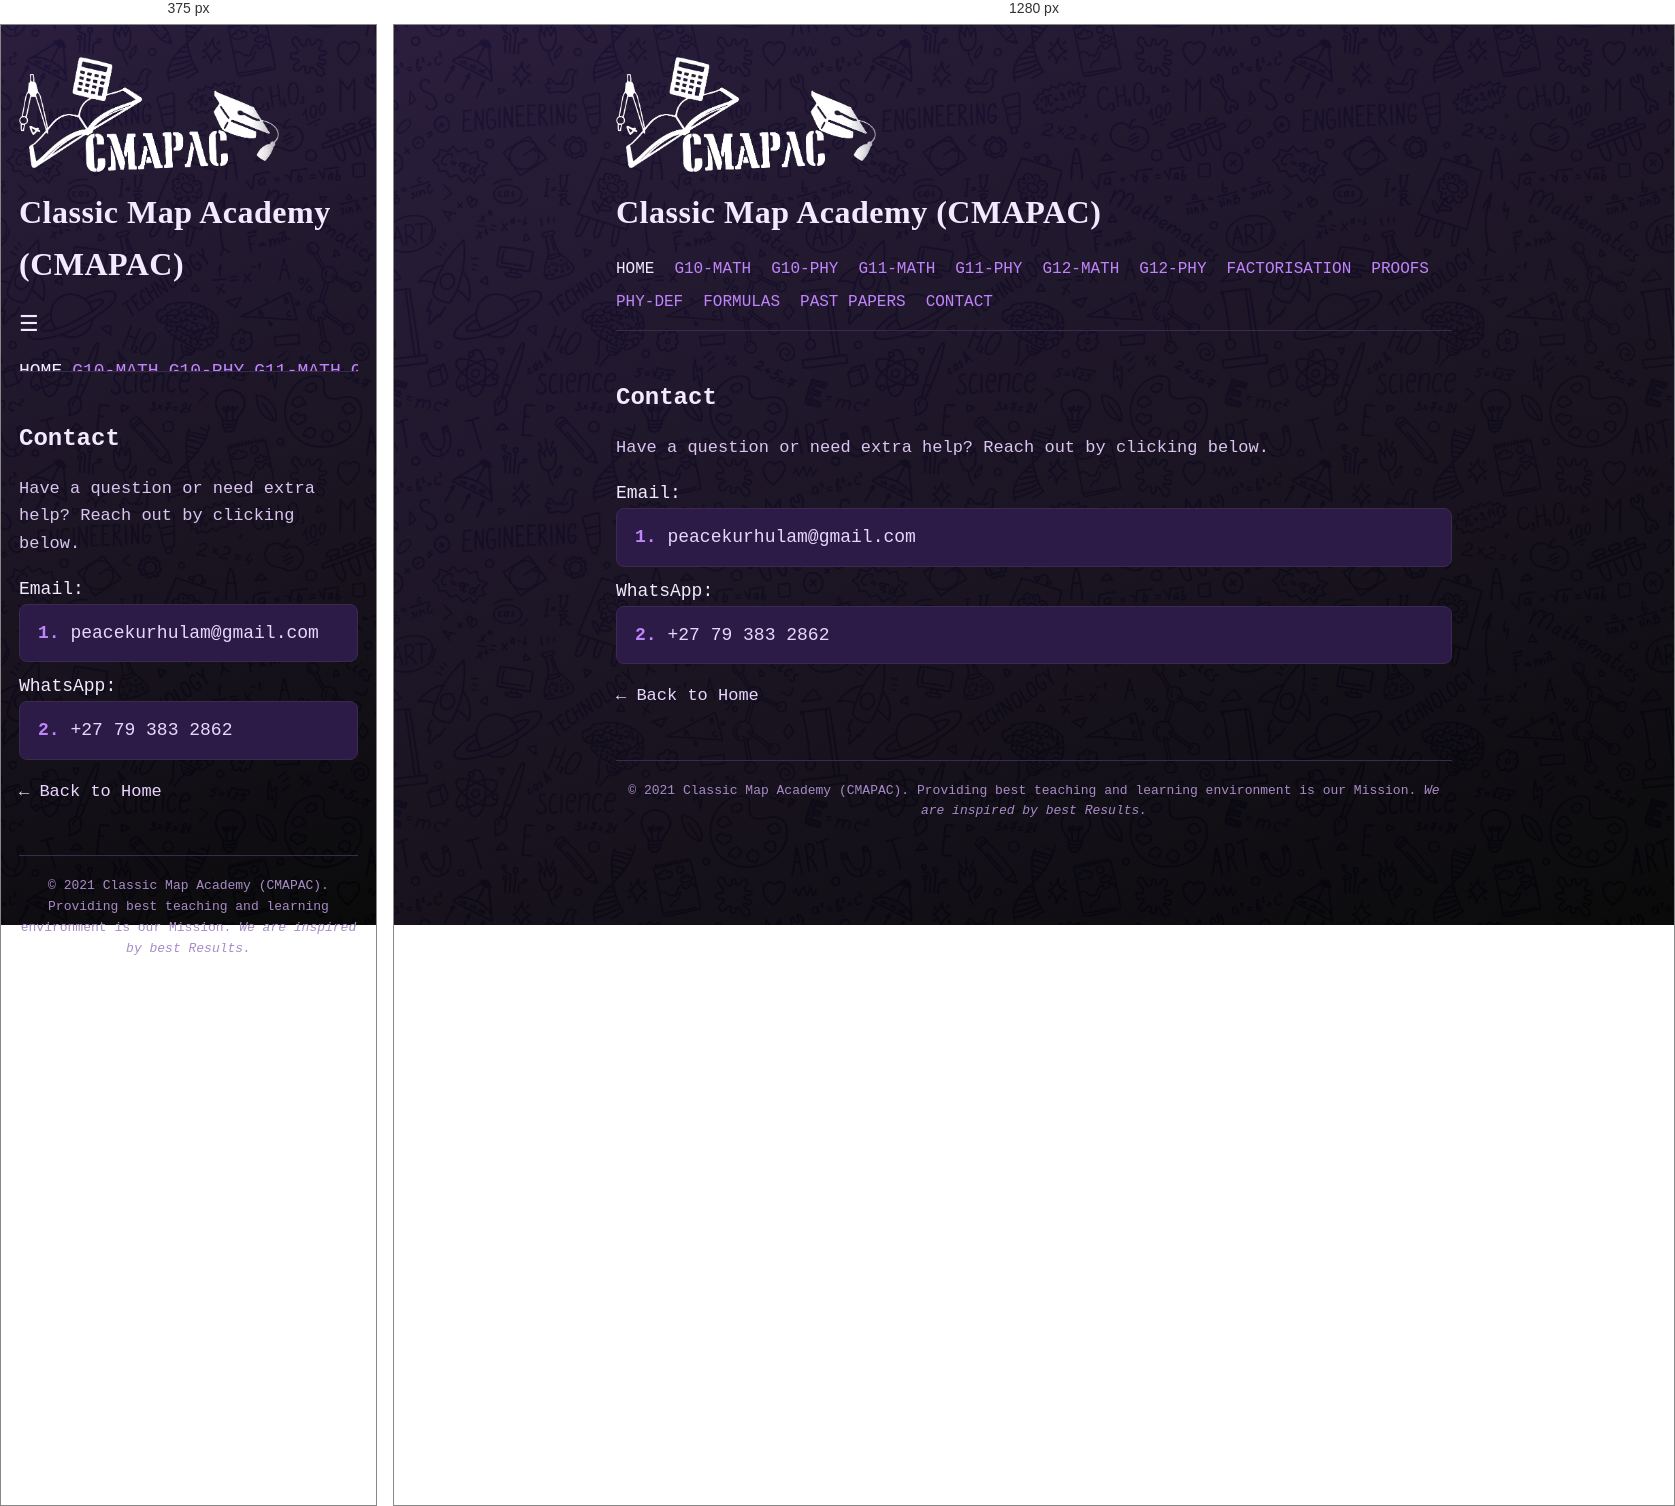
Rendered at 375 px and 1280 px, left to right.

<!-- file: contact.html -->

<!DOCTYPE html>
<html lang="en">
<head>
  <meta charset="UTF-8">
  <meta name="viewport" content="width=device-width, initial-scale=1.0">
  <title>Contact - CMAPAC</title>
  <link rel="stylesheet" href="style.css">
  <link rel="icon" href="assets/images/favicon.ico" sizes="any">
  <link rel="icon" type="image/png" href="assets/images/favicon-32.png" sizes="32x32">
  <link rel="apple-touch-icon" href="assets/images/favicon-180.png">
</head>
<body>

  <header>
    <img src="assets/images/logo.png" alt="CMAPAC Logo" class="site-logo">
    <h1>Classic Map Academy (CMAPAC)</h1>

    <input type="checkbox" id="nav-toggle" class="nav-toggle">
    <label for="nav-toggle" class="nav-toggle-label">&#9776;</label>


    <nav>
      <a href="index.html">HOME</a>
      <a href="math/g10-math.html">G10-MATH</a>
      <a href="physics/g10-phy.html">G10-PHY</a>
      <a href="math/g11-math.html">G11-MATH</a>
      <a href="physics/g11-phy.html">G11-PHY</a>
      <a href="math/g12-math.html">G12-MATH</a>
      <a href="physics/g12-phy.html">G12-PHY</a>
      <a href="math/factorisation.html">FACTORISATION</a>
      <a href="math/proofs.html">PROOFS</a>
      <a href="physics/phy-def.html">PHY-DEF</a>
      <a href="formulas.html">FORMULAS</a>
      <a href="past-papers.html">PAST PAPERS</a>
      <a href="contact.html">CONTACT</a>
    </nav>
  </header>

  <main>
    <h2>Contact</h2>
    <p>Have a question or need extra help? Reach out by clicking below.</p>

    <ul class="course-list">
      <li>Email: <a href="mailto:peacekurhulam@gmail.com">peacekurhulam@gmail.com</a></li>
      <li>WhatsApp: <a href="https://wa.me/27793832862" target="_blank">+27 79 383 2862</a></li>
    </ul>

    <p><a href="index.html">&larr; Back to Home</a></p>
  </main>

  <footer>
    <p>&copy; 2021 Classic Map Academy (CMAPAC). Providing best teaching and learning environment is our Mission. <em>We are inspired by best Results.</em></p>
  </footer>

</body>


</html>

/* @media block from style.css */
@media (max-width: 700px) {
  body {
    padding: 0 18px 30px;
  }

  .nav-toggle-label {
    display: block;
  }

  nav {
    flex-direction: column;
    max-height: 0;
    overflow: hidden;
    gap: 10px;
    transition: max-height 0.25s ease;
  }

  .nav-toggle:checked ~ nav {
    max-height: 500px;
    padding-top: 6px;
  }

  nav a {
    font-size: 18px;
  }
}